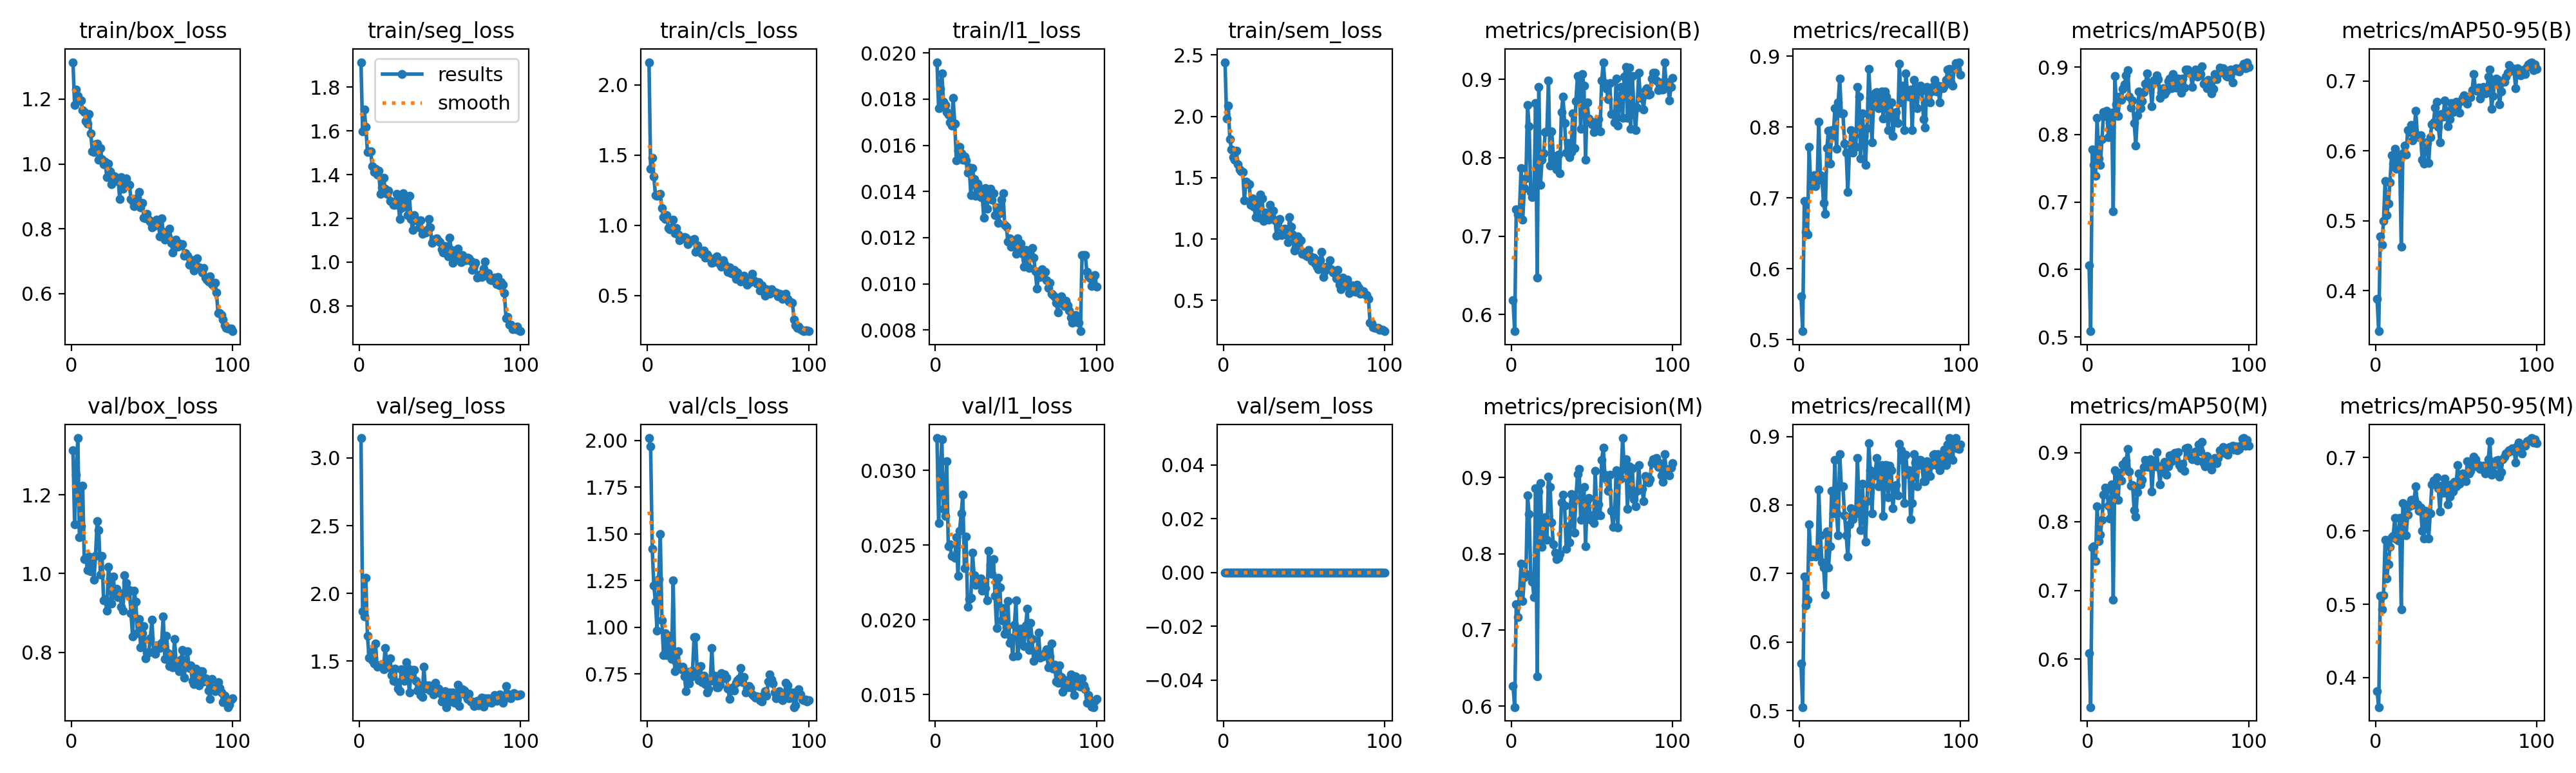

The file beside this chart, header and first rows:
epoch, time, train/box_loss, train/seg_loss, train/cls_loss, train/l1_loss, train/sem_loss, metrics/precision(B), metrics/recall(B), metrics/mAP50(B), metrics/mAP50-95(B), metrics/precision(M), metrics/recall(M), metrics/mAP50(M), metrics/mAP50-95(M), val/box_loss, val/seg_loss, val/cls_loss, val/l1_loss, val/sem_loss, lr/pg0, lr/pg1, lr/pg2
1, 236.3, 1.314, 1.913, 2.163, 0.0196, 2.441, 0.6182, 0.5609, 0.6064, 0.3881, 0.6267, 0.5685, 0.6088, 0.3819, 1.313, 3.147, 2.012, 0.03216, 0, 0.0001985, 0.0001985, 0.08035
2, 400.3, 1.182, 1.596, 1.403, 0.01761, 1.98, 0.5788, 0.5118, 0.5086, 0.342, 0.5988, 0.5053, 0.5305, 0.3599, 1.126, 1.866, 1.967, 0.02648, 0, 0.0003945, 0.0003945, 0.06055
3, 564.1, 1.23, 1.697, 1.479, 0.01843, 2.089, 0.7341, 0.6956, 0.7783, 0.4777, 0.7341, 0.6956, 0.7626, 0.5112, 1.252, 1.829, 1.42, 0.02965, 0, 0.0005866, 0.0005866, 0.04074
4, 727.9, 1.209, 1.619, 1.346, 0.01911, 1.813, 0.7276, 0.6521, 0.7551, 0.4654, 0.7172, 0.6535, 0.7641, 0.4934, 1.345, 2.113, 1.222, 0.03208, 0, 0.0007747, 0.0007747, 0.02093
5, 891.6, 1.197, 1.504, 1.216, 0.01789, 1.73, 0.7329, 0.6482, 0.739, 0.4999, 0.7479, 0.6614, 0.7427, 0.512, 1.092, 1.688, 1.136, 0.02743, 0, 0.0009589, 0.0009589, 0.001113
6, 1055, 1.196, 1.506, 1.21, 0.01774, 1.667, 0.7871, 0.7716, 0.8247, 0.5565, 0.7871, 0.7716, 0.8225, 0.5879, 1.121, 1.524, 0.9823, 0.02696, 0, 0.0009505, 0.0009505, 0.0009505
7, 1219, 1.165, 1.506, 1.218, 0.01743, 1.645, 0.7209, 0.7165, 0.7649, 0.5082, 0.7382, 0.7244, 0.7717, 0.5352, 1.224, 1.567, 1.258, 0.03063, 0, 0.0009406, 0.0009406, 0.0009406
8, 1383, 1.16, 1.439, 1.222, 0.01734, 1.72, 0.761, 0.7271, 0.755, 0.5243, 0.7692, 0.7349, 0.7814, 0.5549, 1.037, 1.504, 1.498, 0.02492, 0, 0.0009307, 0.0009307, 0.0009307
9, 1546, 1.133, 1.413, 1.12, 0.017, 1.608, 0.7734, 0.7323, 0.7932, 0.5553, 0.7734, 0.7323, 0.8022, 0.5783, 1.041, 1.481, 1.037, 0.02504, 0, 0.0009208, 0.0009208, 0.0009208
10, 1710, 1.124, 1.427, 1.057, 0.01686, 1.567, 0.8672, 0.7165, 0.8329, 0.5939, 0.8768, 0.7244, 0.8393, 0.5911, 1.01, 1.631, 0.8521, 0.02428, 0, 0.0009109, 0.0009109, 0.0009109
11, 1873, 1.155, 1.402, 1.044, 0.01804, 1.551, 0.8398, 0.7244, 0.8276, 0.5818, 0.8525, 0.7323, 0.8496, 0.593, 1.044, 1.456, 0.9669, 0.02428, 0, 0.000901, 0.000901, 0.000901
12, 2037, 1.095, 1.419, 1.072, 0.01695, 1.547, 0.7565, 0.8075, 0.835, 0.603, 0.7711, 0.8221, 0.8466, 0.6175, 1.005, 1.469, 0.8511, 0.02415, 0, 0.0008911, 0.0008911, 0.0008911
13, 2201, 1.039, 1.313, 0.9781, 0.01536, 1.316, 0.7499, 0.7323, 0.7958, 0.5748, 0.7633, 0.7559, 0.8232, 0.5886, 1.037, 1.468, 0.8975, 0.02551, 0, 0.0008812, 0.0008812, 0.0008812
14, 2364, 1.037, 1.341, 0.9696, 0.01576, 1.469, 0.7527, 0.7244, 0.8173, 0.5824, 0.7434, 0.7165, 0.8042, 0.5865, 0.9849, 1.479, 0.9532, 0.02294, 0, 0.0008713, 0.0008713, 0.0008713
15, 2528, 1.061, 1.384, 0.9855, 0.01592, 1.45, 0.8696, 0.6929, 0.8328, 0.5934, 0.8861, 0.7087, 0.8544, 0.6173, 1.045, 1.441, 0.8308, 0.02597, 0, 0.0008614, 0.0008614, 0.0008614
16, 2692, 1.062, 1.335, 1.041, 0.01566, 1.446, 0.6468, 0.6777, 0.6864, 0.4627, 0.6393, 0.6698, 0.6861, 0.4934, 1.133, 1.598, 1.25, 0.02712, 0, 0.0008515, 0.0008515, 0.0008515
17, 2855, 1.012, 1.312, 0.9424, 0.01537, 1.278, 0.8907, 0.7697, 0.887, 0.5967, 0.8815, 0.7618, 0.8749, 0.6374, 1.111, 1.488, 0.7645, 0.02836, 0, 0.0008416, 0.0008416, 0.0008416
18, 3019, 1.049, 1.327, 0.9797, 0.01551, 1.33, 0.7651, 0.7949, 0.8452, 0.6079, 0.8928, 0.7087, 0.8721, 0.6351, 0.9982, 1.451, 0.8119, 0.02345, 0, 0.0008317, 0.0008317, 0.0008317
19, 3183, 1.015, 1.28, 0.9335, 0.01536, 1.263, 0.7978, 0.748, 0.8278, 0.595, 0.8087, 0.7402, 0.8316, 0.5941, 1.045, 1.52, 0.8715, 0.02555, 0, 0.0008218, 0.0008218, 0.0008218
20, 3346, 0.9983, 1.276, 0.8924, 0.01482, 1.179, 0.8055, 0.7953, 0.8565, 0.6294, 0.8193, 0.821, 0.8707, 0.6217, 0.9324, 1.398, 0.7818, 0.02088, 0, 0.0008119, 0.0008119, 0.0008119
21, 3510, 1.008, 1.261, 0.9164, 0.01504, 1.305, 0.8332, 0.7874, 0.8515, 0.6272, 0.8482, 0.7874, 0.8594, 0.6337, 0.9354, 1.356, 0.7752, 0.02139, 0, 0.000802, 0.000802, 0.000802
22, 3673, 0.9594, 1.262, 0.9058, 0.01383, 1.176, 0.8332, 0.8262, 0.8673, 0.6369, 0.8185, 0.8661, 0.8829, 0.642, 0.906, 1.446, 0.791, 0.02147, 0, 0.0007921, 0.0007921, 0.0007921
23, 3837, 1, 1.311, 0.9148, 0.01501, 1.365, 0.8988, 0.7693, 0.8745, 0.6151, 0.9015, 0.7874, 0.8767, 0.6349, 1.017, 1.342, 0.7382, 0.0245, 0, 0.0007822, 0.0007822, 0.0007822
24, 4000, 0.9774, 1.282, 0.9101, 0.01453, 1.329, 0.7899, 0.8347, 0.8873, 0.6279, 0.8875, 0.7559, 0.8885, 0.643, 0.9869, 1.297, 0.6576, 0.02299, 0, 0.0007723, 0.0007723, 0.0007723
25, 4164, 0.9365, 1.198, 0.8647, 0.01381, 1.146, 0.8337, 0.8684, 0.8951, 0.6577, 0.8412, 0.874, 0.9056, 0.6605, 0.9231, 1.276, 0.7621, 0.02233, 0, 0.0007624, 0.0007624, 0.0007624
26, 4327, 0.9635, 1.246, 0.8826, 0.01434, 1.217, 0.8025, 0.8189, 0.8562, 0.6228, 0.8123, 0.8268, 0.8731, 0.6358, 0.9922, 1.441, 0.7003, 0.02262, 0, 0.0007525, 0.0007525, 0.0007525
27, 4491, 0.961, 1.316, 0.891, 0.01418, 1.208, 0.794, 0.8192, 0.8402, 0.6199, 0.8016, 0.827, 0.8526, 0.6269, 0.9457, 1.361, 0.7353, 0.02246, 0, 0.0007426, 0.0007426, 0.0007426
28, 4655, 0.9481, 1.278, 0.8911, 0.01376, 1.157, 0.7851, 0.7768, 0.8508, 0.6224, 0.7931, 0.7847, 0.8536, 0.6316, 0.9611, 1.355, 0.7686, 0.02275, 0, 0.0007327, 0.0007327, 0.0007327
29, 4818, 0.9555, 1.26, 0.9041, 0.01387, 1.278, 0.8041, 0.7638, 0.8172, 0.5874, 0.7948, 0.7559, 0.8164, 0.6004, 0.9403, 1.493, 0.9487, 0.02194, 0, 0.0007228, 0.0007228, 0.0007228
30, 4982, 0.8918, 1.214, 0.8097, 0.01287, 1.173, 0.7802, 0.7087, 0.7837, 0.5815, 0.7995, 0.7244, 0.8076, 0.5895, 0.9507, 1.449, 0.9467, 0.02253, 0, 0.0007129, 0.0007129, 0.0007129
31, 5145, 0.9583, 1.303, 0.8577, 0.01415, 1.234, 0.8585, 0.7645, 0.8288, 0.6127, 0.8673, 0.772, 0.8433, 0.6273, 0.9156, 1.27, 0.7399, 0.0221, 0, 0.000703, 0.000703, 0.000703
32, 5309, 0.9235, 1.196, 0.8307, 0.01325, 1.151, 0.8776, 0.7953, 0.8637, 0.6115, 0.8776, 0.7953, 0.8704, 0.6223, 0.9057, 1.407, 0.7177, 0.02131, 0, 0.0006931, 0.0006931, 0.0006931
33, 5473, 0.9329, 1.146, 0.8043, 0.01386, 1.028, 0.8441, 0.7638, 0.8395, 0.5829, 0.8629, 0.7795, 0.854, 0.5895, 0.995, 1.435, 0.792, 0.0246, 0, 0.0006832, 0.0006832, 0.0006832
34, 5636, 0.9548, 1.215, 0.7974, 0.01411, 1.146, 0.8065, 0.7874, 0.8498, 0.6193, 0.8065, 0.7874, 0.8605, 0.6235, 0.9765, 1.434, 0.7056, 0.02366, 0, 0.0006733, 0.0006733, 0.0006733
35, 5800, 0.9384, 1.192, 0.8214, 0.01364, 1.161, 0.8187, 0.7716, 0.8632, 0.6382, 0.836, 0.7874, 0.8794, 0.663, 0.9492, 1.353, 0.7412, 0.02306, 0, 0.0006634, 0.0006634, 0.0006634
36, 5963, 0.9361, 1.191, 0.7688, 0.01393, 1.031, 0.8011, 0.8563, 0.8755, 0.6409, 0.8152, 0.8681, 0.8897, 0.6684, 0.9588, 1.282, 0.6955, 0.02408, 0, 0.0006535, 0.0006535, 0.0006535
37, 6127, 0.8906, 1.158, 0.7915, 0.01298, 1.078, 0.8075, 0.8425, 0.891, 0.6617, 0.8785, 0.7953, 0.8842, 0.6664, 0.8988, 1.319, 0.6524, 0.02161, 0, 0.0006436, 0.0006436, 0.0006436
38, 6291, 0.8865, 1.19, 0.7744, 0.01331, 1.087, 0.8566, 0.7559, 0.8746, 0.6705, 0.8655, 0.7638, 0.8794, 0.6729, 0.8394, 1.249, 0.6706, 0.01943, 0, 0.0006337, 0.0006337, 0.0006337
39, 6454, 0.8699, 1.128, 0.7602, 0.01263, 1.036, 0.8125, 0.819, 0.8709, 0.6342, 0.8276, 0.8314, 0.8907, 0.6577, 0.9559, 1.233, 0.7147, 0.02282, 0, 0.0006238, 0.0006238, 0.0006238
40, 6618, 0.8736, 1.139, 0.7336, 0.01305, 0.9757, 0.872, 0.7874, 0.8417, 0.6127, 0.872, 0.7874, 0.8441, 0.6265, 0.9279, 1.459, 0.8887, 0.02216, 0, 0.0006139, 0.0006139, 0.0006139
41, 6781, 0.8964, 1.136, 0.7364, 0.01364, 1.178, 0.9046, 0.7464, 0.8801, 0.6528, 0.9046, 0.7464, 0.88, 0.6616, 0.8481, 1.296, 0.7135, 0.01995, 0, 0.000604, 0.000604, 0.000604
42, 6945, 0.914, 1.147, 0.7629, 0.01392, 1.098, 0.9021, 0.7981, 0.8778, 0.6492, 0.911, 0.806, 0.8857, 0.652, 0.8845, 1.319, 0.7396, 0.0208, 0, 0.0005941, 0.0005941, 0.0005941
43, 7108, 0.8653, 1.196, 0.7779, 0.01255, 1.037, 0.8367, 0.8819, 0.8877, 0.6726, 0.8442, 0.8898, 0.901, 0.6707, 0.8128, 1.318, 0.6809, 0.01907, 0, 0.0005842, 0.0005842, 0.0005842
44, 7272, 0.8804, 1.159, 0.7347, 0.01247, 0.9071, 0.9066, 0.8412, 0.8823, 0.6577, 0.8725, 0.8504, 0.8789, 0.6625, 0.8485, 1.28, 0.6807, 0.0195, 0, 0.0005743, 0.0005743, 0.0005743
45, 7435, 0.834, 1.089, 0.7244, 0.01184, 0.9342, 0.8917, 0.7781, 0.8547, 0.6354, 0.8879, 0.7874, 0.8539, 0.6361, 0.8659, 1.277, 0.6936, 0.02126, 0, 0.0005644, 0.0005644, 0.0005644
46, 7599, 0.8328, 1.104, 0.704, 0.01198, 1.021, 0.7975, 0.8347, 0.8619, 0.6455, 0.8101, 0.8425, 0.8807, 0.6465, 0.7841, 1.253, 0.7552, 0.01845, 0, 0.0005545, 0.0005545, 0.0005545
47, 7763, 0.8451, 1.106, 0.7501, 0.0116, 0.9803, 0.8706, 0.8478, 0.8681, 0.6689, 0.8706, 0.8478, 0.8752, 0.6632, 0.7998, 1.342, 0.7274, 0.01879, 0, 0.0005446, 0.0005446, 0.0005446
48, 7926, 0.8276, 1.108, 0.7209, 0.01188, 0.9892, 0.8501, 0.8487, 0.8603, 0.6559, 0.8733, 0.8686, 0.8872, 0.6535, 0.7999, 1.285, 0.7497, 0.01753, 0, 0.0005347, 0.0005347, 0.0005347
49, 8090, 0.821, 1.097, 0.7064, 0.01177, 0.8776, 0.8467, 0.8264, 0.8651, 0.6652, 0.8443, 0.8268, 0.8681, 0.6666, 0.836, 1.296, 0.7303, 0.01965, 0, 0.0005248, 0.0005248, 0.0005248
50, 8253, 0.8032, 1.09, 0.6671, 0.01129, 0.8919, 0.8425, 0.8425, 0.879, 0.6706, 0.8502, 0.8492, 0.8799, 0.6608, 0.8824, 1.265, 0.6727, 0.0213, 0, 0.0005149, 0.0005149, 0.0005149
51, 8417, 0.8223, 1.059, 0.7015, 0.01198, 0.8697, 0.8325, 0.8504, 0.8825, 0.6698, 0.8402, 0.8583, 0.8966, 0.6895, 0.8008, 1.202, 0.6169, 0.01758, 0, 0.000505, 0.000505, 0.000505
52, 8580, 0.8097, 1.043, 0.6593, 0.01162, 0.8599, 0.8376, 0.8121, 0.8685, 0.6545, 0.9087, 0.7836, 0.8881, 0.6645, 0.7965, 1.231, 0.6627, 0.01841, 0, 0.0004951, 0.0004951, 0.0004951
53, 8744, 0.8277, 1.075, 0.6561, 0.01176, 0.9133, 0.8423, 0.8504, 0.8897, 0.6717, 0.8501, 0.8583, 0.8975, 0.6727, 0.8168, 1.277, 0.6779, 0.01939, 0, 0.0004852, 0.0004852, 0.0004852
54, 8907, 0.8173, 1.04, 0.68, 0.01131, 0.8586, 0.8492, 0.8425, 0.8763, 0.6764, 0.865, 0.8578, 0.8999, 0.6784, 0.8167, 1.16, 0.6626, 0.01903, 0, 0.0004753, 0.0004753, 0.0004753
55, 9071, 0.7753, 1.025, 0.6192, 0.01074, 0.8222, 0.8338, 0.7953, 0.8697, 0.68, 0.8507, 0.811, 0.8892, 0.6736, 0.8112, 1.259, 0.7026, 0.01822, 0, 0.0004654, 0.0004654, 0.0004654
56, 9234, 0.8318, 1.112, 0.6628, 0.01148, 0.846, 0.8982, 0.8337, 0.8825, 0.6731, 0.9236, 0.8569, 0.9013, 0.6674, 0.8232, 1.266, 0.7173, 0.01962, 0, 0.0004555, 0.0004555, 0.0004555
57, 9398, 0.7906, 1.057, 0.6189, 0.01078, 0.802, 0.9216, 0.8347, 0.8737, 0.6678, 0.9389, 0.8504, 0.882, 0.6946, 0.8915, 1.201, 0.7291, 0.02072, 0, 0.0004456, 0.0004456, 0.0004456
58, 9562, 0.767, 0.998, 0.6006, 0.0107, 0.7739, 0.8949, 0.7874, 0.8615, 0.6774, 0.9041, 0.7953, 0.8772, 0.6783, 0.782, 1.27, 0.7832, 0.018, 0, 0.0004357, 0.0004357, 0.0004357
59, 9725, 0.7834, 1.017, 0.6122, 0.01122, 0.755, 0.8881, 0.8127, 0.8831, 0.6772, 0.897, 0.8229, 0.8843, 0.6815, 0.8415, 1.192, 0.7052, 0.01979, 0, 0.0004258, 0.0004258, 0.0004258
60, 9889, 0.7744, 1.049, 0.6382, 0.01154, 0.8271, 0.8743, 0.8213, 0.8692, 0.6868, 0.8826, 0.829, 0.8734, 0.6879, 0.7976, 1.2, 0.7335, 0.01872, 0, 0.0004159, 0.0004159, 0.0004159
... 40 more rows
